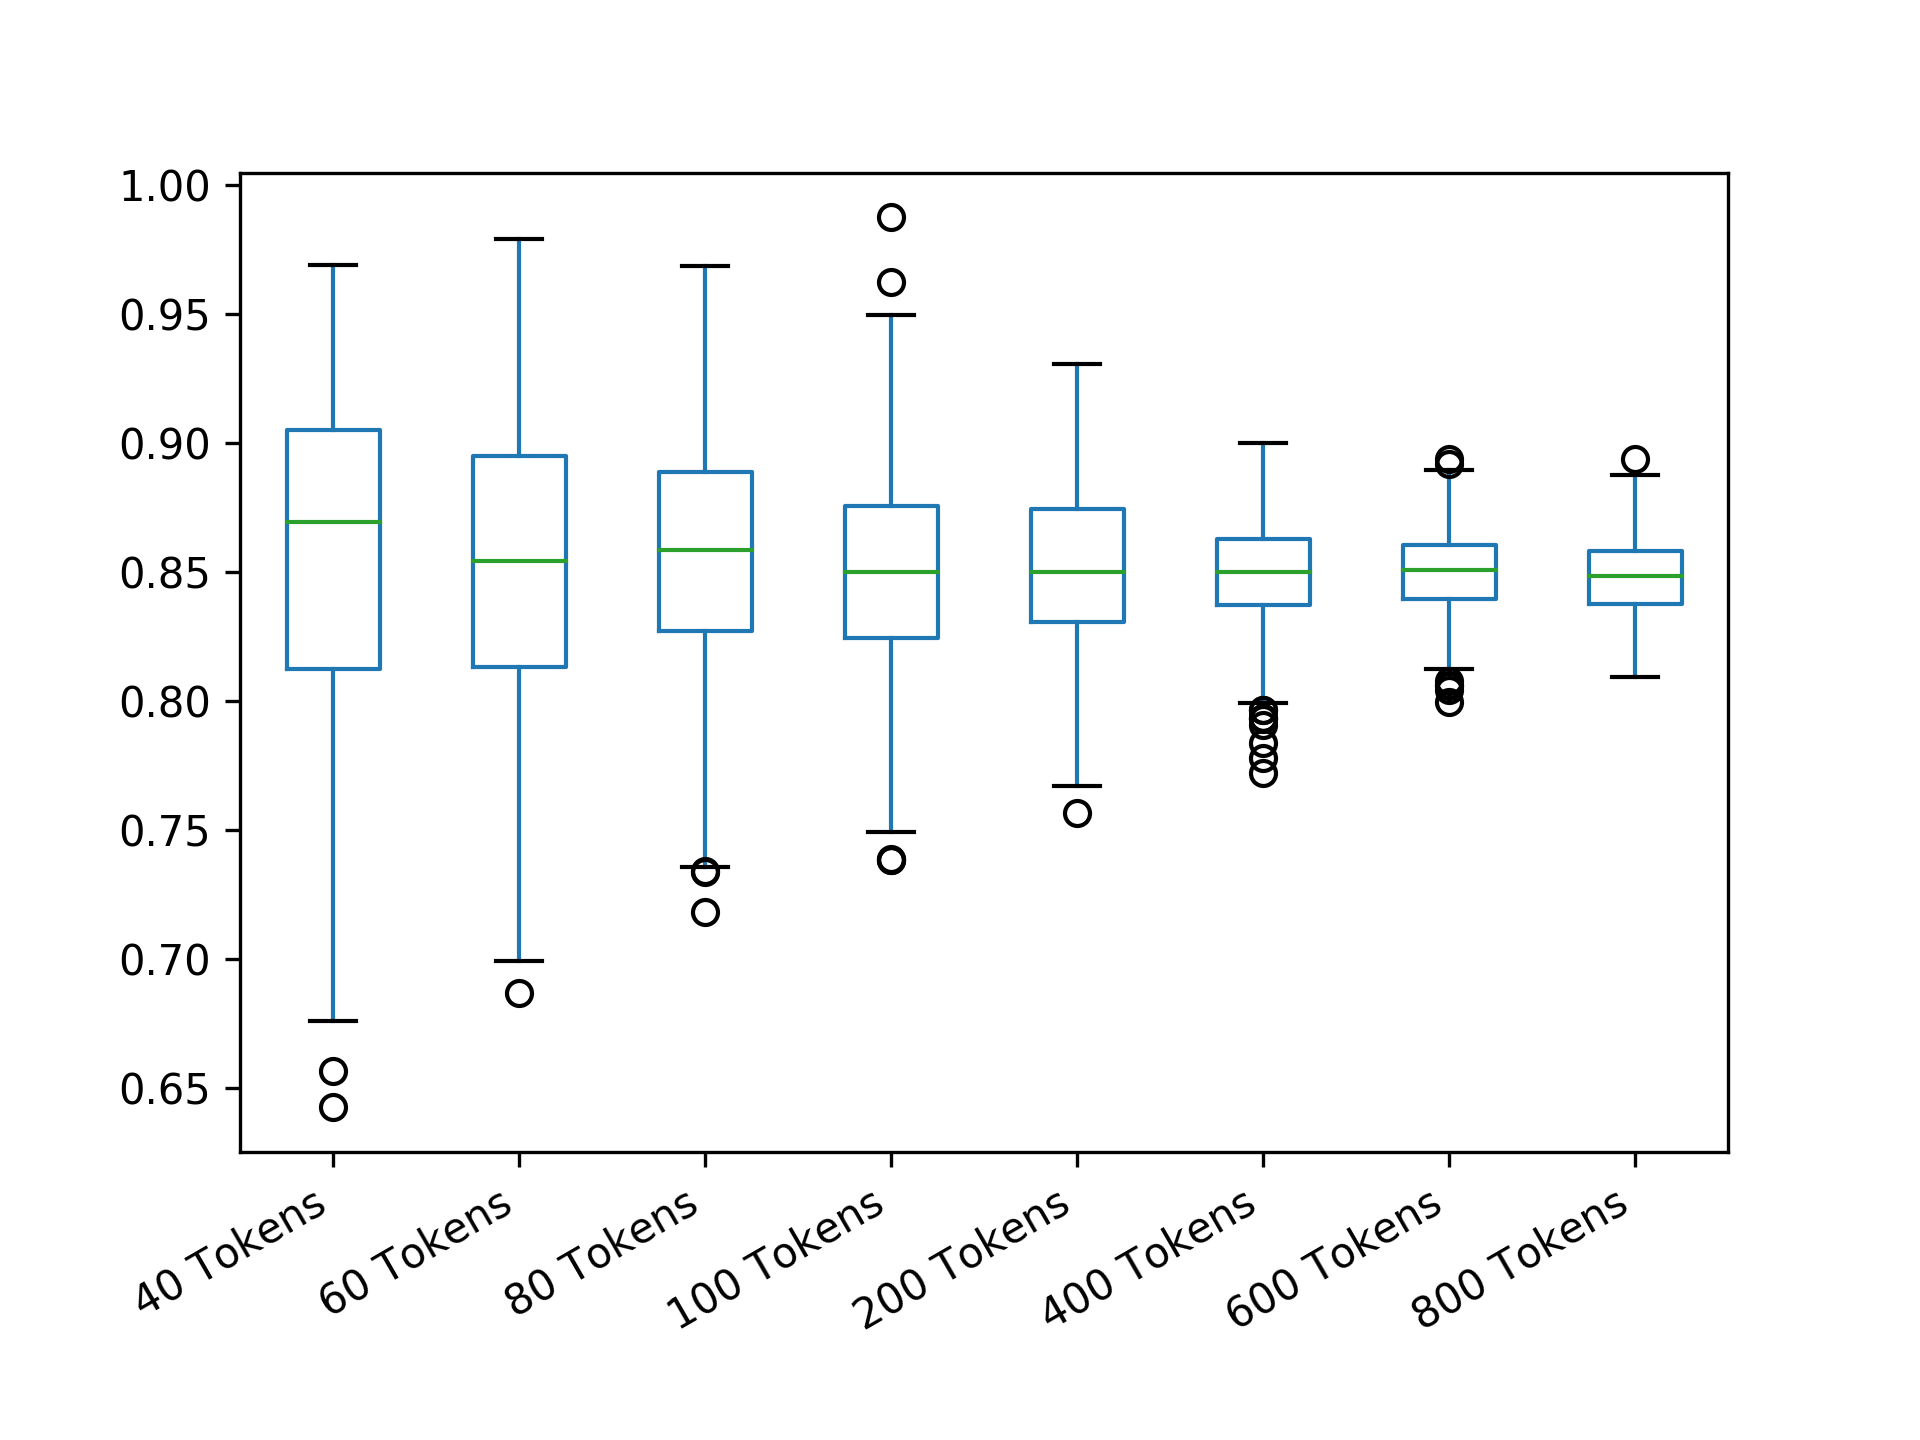

Data behind this chart, as committed beside it:
40 Tokens; 60 Tokens; 80 Tokens; 100 Tokens; 200 Tokens; 400 Tokens; 600 Tokens; 800 Tokens
0.9048; 0.8544; 0.9377; 0.8111; 0.8362; 0.8594; 0.8688; 0.8469
0.8421; 0.8536; 0.8579; 0.8244; 0.8062; 0.8625; 0.8436; 0.8485
0.9374; 0.8536; 0.9213; 0.8479; 0.8436; 0.8683; 0.8351; 0.8547
0.8752; 0.8305; 0.8412; 0.9; 0.8491; 0.8529; 0.839; 0.8719
0.7515; 0.8096; 0.8753; 0.8754; 0.8937; 0.8532; 0.8582; 0.8639
0.8118; 0.7917; 0.8586; 0.8373; 0.8996; 0.8437; 0.8604; 0.8342
0.8121; 0.8959; 0.8436; 0.8627; 0.8814; 0.865; 0.8271; 0.8577
0.8423; 0.8539; 0.8895; 0.8365; 0.8251; 0.8469; 0.8412; 0.8343
0.8431; 0.8727; 0.8285; 0.8607; 0.8999; 0.8501; 0.8562; 0.8702
0.7816; 0.79; 0.7964; 0.8991; 0.8428; 0.8345; 0.8622; 0.8339
0.8986; 0.7901; 0.8438; 0.8754; 0.887; 0.8406; 0.8789; 0.8514
0.9057; 0.8117; 0.8737; 0.8124; 0.862; 0.8463; 0.8583; 0.8547
0.7474; 0.8548; 0.8748; 0.836; 0.9306; 0.8748; 0.8458; 0.8484
0.8396; 0.9157; 0.8888; 0.8499; 0.8314; 0.8312; 0.8581; 0.8735
0.9359; 0.9585; 0.7975; 0.8743; 0.8065; 0.85; 0.8621; 0.8576
0.8401; 0.8095; 0.7819; 0.7987; 0.8936; 0.8655; 0.8583; 0.8313
0.8752; 0.8708; 0.8751; 0.8367; 0.8624; 0.8497; 0.8395; 0.8405
0.9049; 0.8941; 0.8439; 0.862; 0.8247; 0.8594; 0.8542; 0.8875
0.7489; 0.7916; 0.7803; 0.9127; 0.8678; 0.8185; 0.8334; 0.8156
0.8129; 0.8753; 0.9052; 0.8505; 0.7878; 0.825; 0.8604; 0.8747
0.9363; 0.7698; 0.9219; 0.8249; 0.8369; 0.8343; 0.854; 0.8438
0.7494; 0.8949; 0.8904; 0.8379; 0.8432; 0.8248; 0.8457; 0.8483
0.8688; 0.8544; 0.9051; 0.9492; 0.8689; 0.853; 0.8355; 0.8453
0.9064; 0.8119; 0.8749; 0.813; 0.8499; 0.8745; 0.8333; 0.8469
0.8109; 0.8095; 0.7762; 0.862; 0.8627; 0.8496; 0.8312; 0.8203
0.8117; 0.7713; 0.8095; 0.8752; 0.9054; 0.8689; 0.8521; 0.8593
0.781; 0.8737; 0.8269; 0.7995; 0.8127; 0.8374; 0.8208; 0.8594
0.8739; 0.8098; 0.8894; 0.8368; 0.8248; 0.8281; 0.8542; 0.8481
0.8384; 0.8304; 0.8748; 0.9117; 0.8926; 0.8344; 0.8707; 0.8359
0.9063; 0.854; 0.8283; 0.8489; 0.8056; 0.8496; 0.8603; 0.8453
0.7455; 0.8748; 0.8278; 0.8626; 0.8246; 0.8559; 0.8396; 0.8636
0.9687; 0.6869; 0.8441; 0.8499; 0.8804; 0.8214; 0.8499; 0.8406
0.8435; 0.8545; 0.8246; 0.812; 0.8808; 0.8309; 0.8584; 0.8547
0.8441; 0.791; 0.9211; 0.8251; 0.8372; 0.8688; 0.8581; 0.8497
0.8749; 0.9365; 0.7954; 0.8876; 0.8294; 0.8283; 0.8332; 0.8356
0.8696; 0.915; 0.8741; 0.8344; 0.9115; 0.8308; 0.8584; 0.8532
0.9681; 0.8751; 0.8598; 0.7868; 0.8373; 0.8749; 0.8272; 0.8516
0.9688; 0.8535; 0.8569; 0.8372; 0.8875; 0.8747; 0.8291; 0.8623
0.7456; 0.7908; 0.9212; 0.8376; 0.8991; 0.8533; 0.8604; 0.8594
0.9064; 0.8321; 0.8909; 0.8998; 0.8126; 0.8246; 0.8891; 0.8389
0.8756; 0.8541; 0.8729; 0.8874; 0.8315; 0.8155; 0.8515; 0.864
0.8428; 0.8731; 0.7934; 0.874; 0.8433; 0.8559; 0.8563; 0.864
0.9363; 0.854; 0.7342; 0.8753; 0.8441; 0.8376; 0.852; 0.839
0.8134; 0.8732; 0.8731; 0.875; 0.8124; 0.8339; 0.8579; 0.8326
0.844; 0.7678; 0.7824; 0.8257; 0.837; 0.8591; 0.8666; 0.8625
0.9068; 0.8117; 0.844; 0.7998; 0.8305; 0.8748; 0.8394; 0.8703
0.7782; 0.7487; 0.9047; 0.8996; 0.7939; 0.8281; 0.85; 0.867
0.8127; 0.852; 0.8748; 0.85; 0.8749; 0.8529; 0.8646; 0.864
0.8129; 0.812; 0.7338; 0.8874; 0.812; 0.8437; 0.8375; 0.8531
0.9071; 0.8334; 0.8409; 0.8996; 0.8439; 0.8375; 0.8436; 0.8483
0.8753; 0.8961; 0.8884; 0.8629; 0.8063; 0.8873; 0.8501; 0.8559
0.7797; 0.8547; 0.8596; 0.8743; 0.8625; 0.8625; 0.8414; 0.875
0.8429; 0.9567; 0.8418; 0.8501; 0.8624; 0.8997; 0.85; 0.8485
0.8123; 0.8532; 0.8579; 0.9; 0.8192; 0.8406; 0.8542; 0.8608
0.8132; 0.9138; 0.8433; 0.8373; 0.9125; 0.8063; 0.8663; 0.8607
0.8756; 0.875; 0.8895; 0.7993; 0.8924; 0.8532; 0.8375; 0.8703
0.7795; 0.9166; 0.8129; 0.8997; 0.8252; 0.8408; 0.8291; 0.8451
0.9055; 0.8101; 0.8913; 0.8872; 0.8685; 0.837; 0.85; 0.825
0.8738; 0.8312; 0.8269; 0.8993; 0.8685; 0.8845; 0.8686; 0.8577
0.7784; 0.8094; 0.8728; 0.8629; 0.8813; 0.9; 0.8352; 0.8438
... 440 more rows
